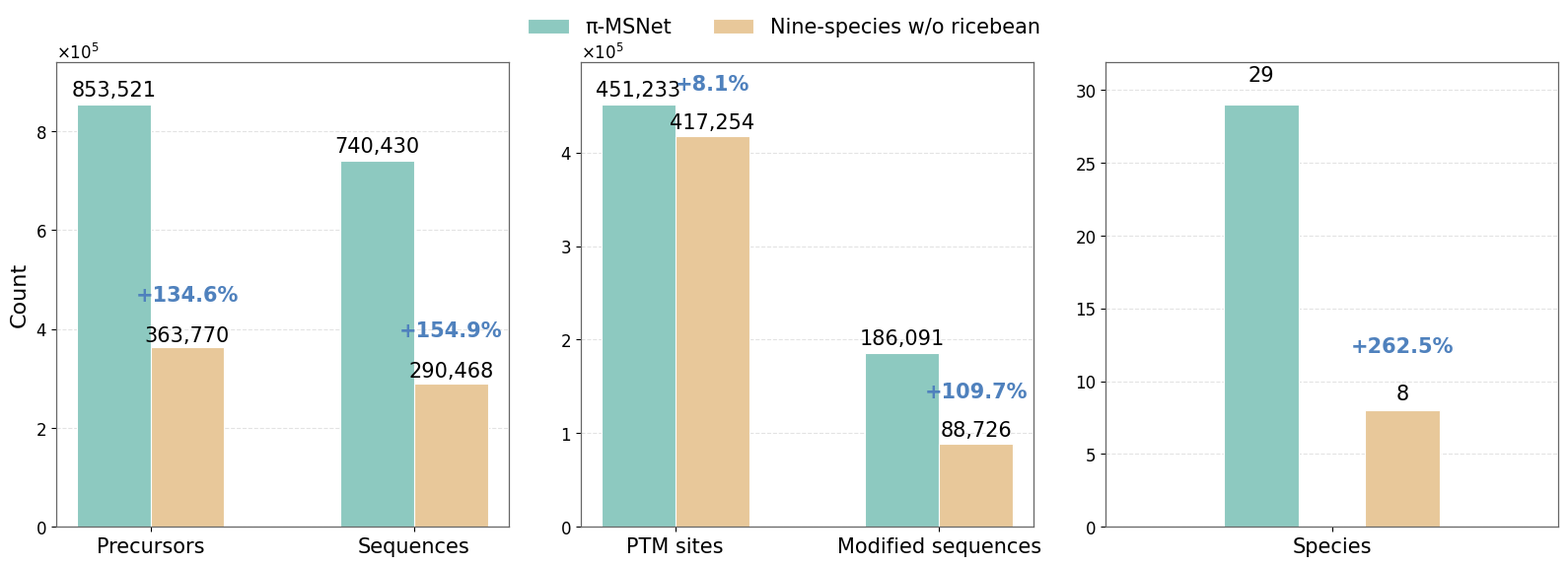

Recreate this plot in Python.
#!/usr/bin/env python3
# -*- coding: utf-8 -*-
"""
===============================================================================
Title:
    Figure 5b - Multi-metric comparison between π-MSNet and the nine-species
    dataset without ricebean

Description:
    This script generates Figure 5b for the manuscript. It compares π-MSNet
    against the nine-species dataset without ricebean across multiple metrics,
    including data scale, sequence coverage, PTM information richness, and
    species coverage breadth.

    The figure is organized into three horizontal panels:
        1. Data scale and sequence coverage:
           PSMs, precursors, and sequences.
        2. PTM information richness:
           PTM sites and modified sequences.
        3. Species coverage breadth:
           Species.

    For each metric, the percentage increase of π-MSNet relative to the
    nine-species dataset without ricebean is calculated as:

        (π-MSNet - nine-species) / nine-species * 100

Input:
    - No external input file is required.
    - Data values are manually defined in this script.

Output:
    - msnet_diversity_three_panels.svg:
        Publication-ready three-panel bar chart for Figure 5b.

Author:
    Tianze Ling, Ph.D. candidate @ Tsinghua University and 
    National Center for Protein Sciences (Beijing)

Contact:
    tianzeling98@outlook.com

Usage:
    python fig5b.py

Notes:
    - The first value in each metric list corresponds to π-MSNet.
    - The second value in each metric list corresponds to the nine-species
      dataset without ricebean.
    - Percentage annotations indicate the relative increase of π-MSNet compared
      with the nine-species dataset without ricebean.
===============================================================================
"""
import os
import matplotlib.pyplot as plt
import numpy as np
from matplotlib.ticker import ScalarFormatter


# =============================================================================
# Configuration
# =============================================================================


OUTPUT_FIGURE_FILE = "msnet_diversity_three_panels.svg"
FIGURE_SIZE = (16, 5.8)
FIGURE_DPI = 600

MSNET_LABEL = "π-MSNet"
NINE_SPECIES_LABEL = "Nine-species w/o ricebean"

MSNET_COLOR = "#8DC9C0"
NINE_SPECIES_COLOR = "#E8C89A"
IMPROVEMENT_COLOR = "#4F81BD"

BAR_EDGE_COLOR = "white"
BAR_EDGE_WIDTH = 0.8

GROUPED_BAR_WIDTH = 0.28
SINGLE_PANEL_BAR_WIDTH = 0.15
SINGLE_PANEL_BAR_OFFSET = 0.14

TOP_MARGIN_RATIO = 1.10


# =============================================================================
# Input data
# =============================================================================

# The first value in each list corresponds to π-MSNet.
# The second value in each list corresponds to the nine-species dataset
# without ricebean.
DATA_GROUP_1 = {
    "Precursors": [853521,363770],
    "Sequences": [740430,290468],
}

DATA_GROUP_2 = {
    "PTM sites": [451233, 417254],
    "Modified sequences": [186091, 88726],
}

DATA_GROUP_3 = {
    "Species": [29, 8],
}

# =============================================================================
# Global plotting style
# =============================================================================

plt.rcParams["font.family"] = "Arial"
plt.rcParams["axes.titlesize"] = 18
plt.rcParams["axes.labelsize"] = 16
plt.rcParams["xtick.labelsize"] = 15
plt.rcParams["ytick.labelsize"] = 12
plt.rcParams["legend.fontsize"] = 15
plt.rcParams["axes.unicode_minus"] = False


# =============================================================================
# Helper functions
# =============================================================================

def apply_common_axis_style(axis):
    """
    Apply common axis styling to a subplot.

    Parameters
    ----------
    axis : matplotlib.axes.Axes
        Axis object to be formatted.

    Returns
    -------
    None
        The function modifies the provided axis object in place.
    """

    axis.grid(axis="y", linestyle="--", alpha=0.35)
    axis.set_axisbelow(True)

    for spine in axis.spines.values():
        spine.set_linewidth(0.9)
        spine.set_color("#666666")


def set_scientific_yaxis(axis):
    """
    Format the y-axis using scientific notation.

    Parameters
    ----------
    axis : matplotlib.axes.Axes
        Axis object whose y-axis should be formatted.

    Returns
    -------
    None
        The function modifies the provided axis object in place.
    """

    formatter = ScalarFormatter(useMathText=True)
    formatter.set_scientific(True)
    formatter.set_powerlimits((0, 0))
    axis.yaxis.set_major_formatter(formatter)


def annotate_bar_values(axis, bars, values, offset_ratio=0.012, fontsize=11):
    """
    Annotate bars with their absolute values.

    Parameters
    ----------
    axis : matplotlib.axes.Axes
        Axis object containing the bars.
    bars : matplotlib.container.BarContainer
        Bar container returned by matplotlib.axes.Axes.bar.
    values : list of int or float
        Values to be displayed above the bars.
    offset_ratio : float, optional
        Offset above the bar as a fraction of the maximum value.
    fontsize : int, optional
        Font size of the annotation text.

    Returns
    -------
    None
        The function adds text annotations to the axis.
    """

    max_value = max(values) if max(values) > 0 else 1
    offset = (
        max_value * offset_ratio
        if max_value > 100
        else max_value * 0.04 + 0.15
    )

    for bar, value in zip(bars, values):
        axis.text(
            bar.get_x() + bar.get_width() / 2,
            bar.get_height() + offset,
            f"{value:,}",
            ha="center",
            va="bottom",
            fontsize=fontsize
        )


def annotate_relative_increase(
    axis,
    baseline_bars,
    msnet_values,
    baseline_values,
    offset_ratio=0.05,
    fontsize=11
):
    """
    Annotate the relative increase of π-MSNet above the baseline bars.

    The relative increase is calculated as:

        (π-MSNet - baseline) / baseline * 100

    Parameters
    ----------
    axis : matplotlib.axes.Axes
        Axis object containing the bars.
    baseline_bars : matplotlib.container.BarContainer
        Bars corresponding to the baseline dataset.
    msnet_values : list of int or float
        Values corresponding to π-MSNet.
    baseline_values : list of int or float
        Values corresponding to the baseline dataset.
    offset_ratio : float, optional
        Offset above the baseline bar as a fraction of the overall maximum value.
    fontsize : int, optional
        Font size of the annotation text.

    Returns
    -------
    None
        The function adds percentage annotations to the axis.
    """

    combined_values = msnet_values + baseline_values
    overall_max = max(combined_values) if max(combined_values) > 0 else 1

    for bar, msnet_value, baseline_value in zip(
        baseline_bars,
        msnet_values,
        baseline_values
    ):
        relative_increase = (
            (msnet_value - baseline_value) / baseline_value * 100
            if baseline_value != 0
            else 0
        )

        y_position = (
            bar.get_height() + overall_max * offset_ratio
            if overall_max > 100
            else bar.get_height() + overall_max * 0.12 + 0.2
        )

        axis.text(
            bar.get_x() + bar.get_width() / 2,
            y_position,
            f"+{relative_increase:.1f}%",
            ha="center",
            va="bottom",
            fontsize=fontsize,
            color=IMPROVEMENT_COLOR,
            fontweight="bold"
        )


def extract_group_values(data_group):
    """
    Extract metric names and paired values from a data dictionary.

    Parameters
    ----------
    data_group : dict
        Dictionary in which each key is a metric name and each value is a
        two-element list:
            [π-MSNet value, baseline value]

    Returns
    -------
    tuple
        A tuple containing:
            - metrics : list of str
                Metric names.
            - msnet_values : list of int or float
                Values corresponding to π-MSNet.
            - baseline_values : list of int or float
                Values corresponding to the baseline dataset.
    """

    metrics = list(data_group.keys())
    msnet_values = [data_group[metric][0] for metric in metrics]
    baseline_values = [data_group[metric][1] for metric in metrics]

    return metrics, msnet_values, baseline_values


def plot_grouped_bar_panel(
    axis,
    data_group,
    show_ylabel=False,
    use_scientific_yaxis=True,
    value_annotation_fontsize=15,
    increase_annotation_fontsize=15
):
    """
    Plot a grouped bar chart panel for metrics containing multiple categories.

    Parameters
    ----------
    axis : matplotlib.axes.Axes
        Axis object on which the panel is drawn.
    data_group : dict
        Dictionary containing metric names and paired values.
    show_ylabel : bool, optional
        Whether to show the y-axis label "Count".
    use_scientific_yaxis : bool, optional
        Whether to format the y-axis in scientific notation.
    value_annotation_fontsize : int, optional
        Font size for absolute value annotations.
    increase_annotation_fontsize : int, optional
        Font size for relative increase annotations.

    Returns
    -------
    tuple
        Handles for the π-MSNet bars and baseline bars.
    """

    metrics, msnet_values, baseline_values = extract_group_values(data_group)

    x_positions = np.arange(len(metrics))

    msnet_bars = axis.bar(
        x_positions - GROUPED_BAR_WIDTH / 2,
        msnet_values,
        GROUPED_BAR_WIDTH,
        color=MSNET_COLOR,
        edgecolor=BAR_EDGE_COLOR,
        linewidth=BAR_EDGE_WIDTH,
        label=MSNET_LABEL
    )

    baseline_bars = axis.bar(
        x_positions + GROUPED_BAR_WIDTH / 2,
        baseline_values,
        GROUPED_BAR_WIDTH,
        color=NINE_SPECIES_COLOR,
        edgecolor=BAR_EDGE_COLOR,
        linewidth=BAR_EDGE_WIDTH,
        label=NINE_SPECIES_LABEL
    )

    if show_ylabel:
        axis.set_ylabel("Count")

    axis.set_xticks(x_positions)
    axis.set_xticklabels(metrics)

    if use_scientific_yaxis:
        set_scientific_yaxis(axis)

    apply_common_axis_style(axis)

    annotate_bar_values(
        axis,
        msnet_bars,
        msnet_values,
        offset_ratio=0.010,
        fontsize=value_annotation_fontsize
    )
    annotate_bar_values(
        axis,
        baseline_bars,
        baseline_values,
        offset_ratio=0.010,
        fontsize=value_annotation_fontsize
    )
    annotate_relative_increase(
        axis,
        baseline_bars,
        msnet_values,
        baseline_values,
        offset_ratio=0.1,
        fontsize=increase_annotation_fontsize
    )

    max_value = max(msnet_values + baseline_values)
    axis.set_ylim(0, max_value * TOP_MARGIN_RATIO)

    return msnet_bars, baseline_bars


def plot_single_metric_panel(
    axis,
    data_group,
    value_annotation_fontsize=15,
    increase_annotation_fontsize=15
):
    """
    Plot a grouped bar chart panel for a single metric.

    Parameters
    ----------
    axis : matplotlib.axes.Axes
        Axis object on which the panel is drawn.
    data_group : dict
        Dictionary containing a single metric and paired values.
    value_annotation_fontsize : int, optional
        Font size for absolute value annotations.
    increase_annotation_fontsize : int, optional
        Font size for relative increase annotations.

    Returns
    -------
    tuple
        Handles for the π-MSNet bars and baseline bars.
    """

    metrics, msnet_values, baseline_values = extract_group_values(data_group)

    x_positions = np.array([0.0])

    msnet_bars = axis.bar(
        x_positions - SINGLE_PANEL_BAR_OFFSET,
        msnet_values,
        SINGLE_PANEL_BAR_WIDTH,
        color=MSNET_COLOR,
        edgecolor=BAR_EDGE_COLOR,
        linewidth=BAR_EDGE_WIDTH,
        label=MSNET_LABEL
    )

    baseline_bars = axis.bar(
        x_positions + SINGLE_PANEL_BAR_OFFSET,
        baseline_values,
        SINGLE_PANEL_BAR_WIDTH,
        color=NINE_SPECIES_COLOR,
        edgecolor=BAR_EDGE_COLOR,
        linewidth=BAR_EDGE_WIDTH,
        label=NINE_SPECIES_LABEL
    )

    axis.set_xticks(x_positions)
    axis.set_xticklabels(metrics)
    axis.set_xlim(-0.45, 0.45)

    apply_common_axis_style(axis)

    annotate_bar_values(
        axis,
        msnet_bars,
        msnet_values,
        offset_ratio=0.030,
        fontsize=value_annotation_fontsize
    )
    annotate_bar_values(
        axis,
        baseline_bars,
        baseline_values,
        offset_ratio=0.030,
        fontsize=value_annotation_fontsize
    )
    annotate_relative_increase(
        axis,
        baseline_bars,
        msnet_values,
        baseline_values,
        offset_ratio=0.1,
        fontsize=increase_annotation_fontsize
    )

    max_value = max(msnet_values + baseline_values)
    axis.set_ylim(0, max_value * TOP_MARGIN_RATIO)

    return msnet_bars, baseline_bars


# =============================================================================
# Generate Figure 5b
# =============================================================================

fig, axes = plt.subplots(1, 3, figsize=FIGURE_SIZE)

# Panel 1: Data scale and sequence coverage.
plot_grouped_bar_panel(
    axes[0],
    DATA_GROUP_1,
    show_ylabel=True,
    use_scientific_yaxis=True
)

# Panel 2: PTM information richness.
plot_grouped_bar_panel(
    axes[1],
    DATA_GROUP_2,
    show_ylabel=False,
    use_scientific_yaxis=True
)

# Panel 3: Species coverage breadth.
plot_single_metric_panel(
    axes[2],
    DATA_GROUP_3
)


# =============================================================================
# Add shared legend and export figure
# =============================================================================

handles, labels = axes[0].get_legend_handles_labels()

fig.legend(
    handles,
    labels,
    loc="upper center",
    ncol=2,
    frameon=False,
    bbox_to_anchor=(0.5, 1)
)

plt.tight_layout(rect=[0, 0, 1, 0.95])

plt.savefig(
    OUTPUT_FIGURE_FILE,
    dpi=FIGURE_DPI,
    bbox_inches="tight"
)

plt.show()
